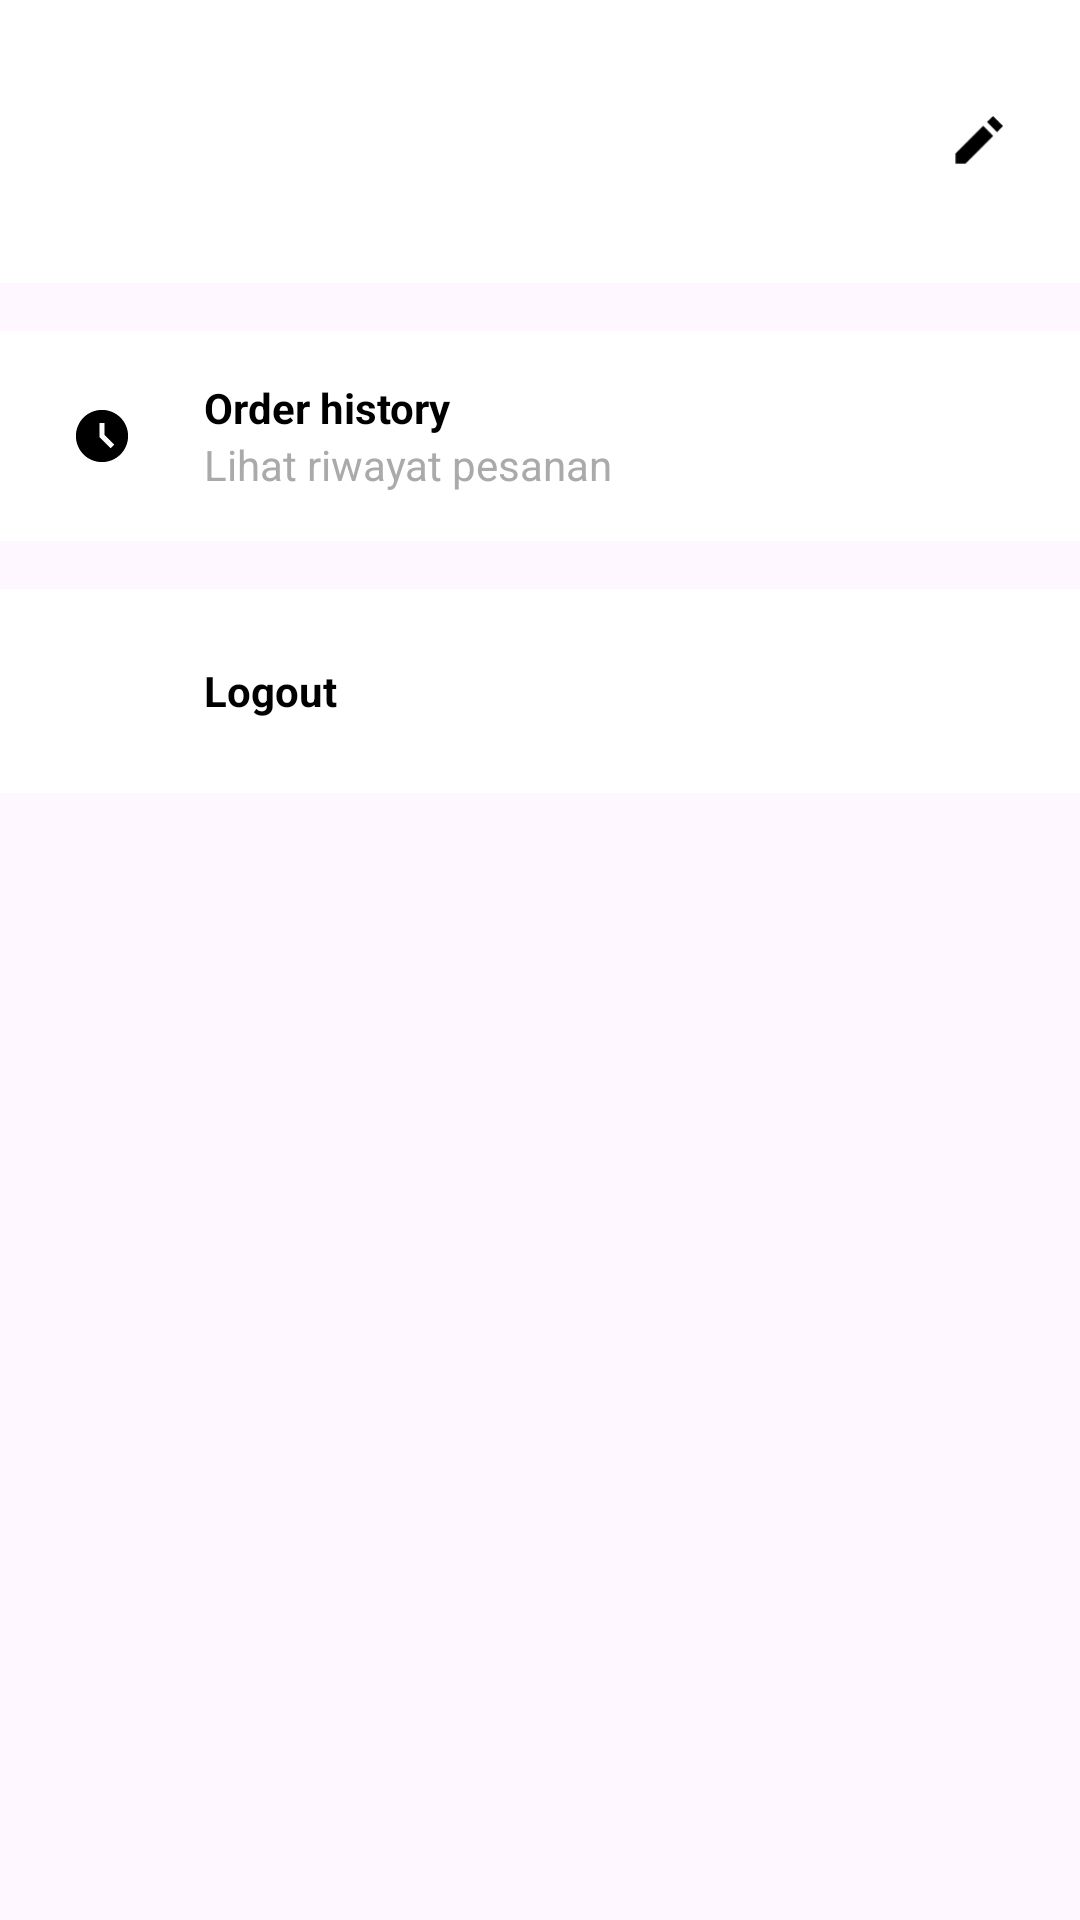

Write the Android layout XML for this screen, with the resource values it uses.
<!-- AndroidManifest.xml: application theme Theme.Restaurant -->
<!-- res/layout/fragment_user.xml -->
<?xml version="1.0" encoding="utf-8"?>
<LinearLayout xmlns:android="http://schemas.android.com/apk/res/android"
    xmlns:app="http://schemas.android.com/apk/res-auto"
    xmlns:tools="http://schemas.android.com/tools"
    android:layout_width="match_parent"
    android:layout_height="match_parent"
    tools:context=".UserFragment"
    android:layout_margin="20dp"
    android:orientation="vertical">

    <LinearLayout
        android:layout_width="match_parent"
        android:layout_height="wrap_content"
        android:orientation="horizontal"
        android:padding="16dp"
        android:background="@android:color/white">

        <LinearLayout
            android:layout_width="0dp"
            android:layout_height="wrap_content"
            android:layout_weight="1"
            android:orientation="vertical">

            <TextView
                android:id="@+id/nama_user"
                android:layout_width="match_parent"
                android:layout_height="wrap_content"
                android:text=""
                android:textSize="18sp"
                android:textStyle="bold"
                android:textColor="@android:color/black" />

            <TextView
                android:id="@+id/hp_user"
                android:layout_width="match_parent"
                android:layout_height="wrap_content"
                android:text=""
                android:textSize="14sp"
                android:textColor="@android:color/black" />

            <TextView
                android:id="@+id/alamat_user"
                android:layout_width="match_parent"
                android:layout_height="wrap_content"
                android:text=""
                android:textSize="14sp"
                android:ellipsize="end"
                android:maxLines="1"
                android:textColor="@android:color/black" />

        </LinearLayout>

        <ImageView
            android:id="@+id/edit_icon"
            android:layout_width="36dp"
            android:layout_height="36dp"
            android:src="@drawable/ic_edit_foreground"
            android:layout_gravity="center_vertical"
            android:padding="8dp" />

    </LinearLayout>

    <LinearLayout
        android:id="@+id/history_button"
        android:layout_width="match_parent"
        android:layout_height="wrap_content"
        android:orientation="vertical"
        android:layout_marginTop="16dp">

        <LinearLayout
            android:layout_width="match_parent"
            android:layout_height="wrap_content"
            android:orientation="horizontal"
            android:padding="16dp"
            android:background="@android:color/white">

            <ImageView
                android:layout_width="36dp"
                android:layout_height="36dp"
                android:src="@drawable/ic_history_foreground"
                android:layout_gravity="center_vertical" />

            <LinearLayout
                android:layout_width="0dp"
                android:layout_height="wrap_content"
                android:layout_weight="1"
                android:orientation="vertical"
                android:layout_marginStart="16dp">

                <TextView
                    android:layout_width="match_parent"
                    android:layout_height="wrap_content"
                    android:text="Order history"
                    android:textSize="14sp"
                    android:textStyle="bold"
                    android:textColor="@android:color/black" />

                <TextView
                    android:layout_width="match_parent"
                    android:layout_height="wrap_content"
                    android:text="Lihat riwayat pesanan"
                    android:textSize="14sp"
                    android:textColor="@android:color/darker_gray" />

            </LinearLayout>
        </LinearLayout>
    </LinearLayout>
    <LinearLayout
        android:id="@+id/logout_button"
        android:layout_width="match_parent"
        android:layout_height="wrap_content"
        android:orientation="vertical"
        android:layout_marginTop="16dp">

        <LinearLayout
            android:layout_width="match_parent"
            android:layout_height="wrap_content"
            android:orientation="horizontal"
            android:padding="16dp"
            android:background="@android:color/white">

            <ImageView
                android:layout_width="36dp"
                android:layout_height="36dp"
                android:layout_gravity="center_vertical"
                android:src="@drawable/ic_logout_foreground" />

            <LinearLayout
                android:layout_width="0dp"
                android:layout_height="match_parent"
                android:layout_weight="1"
                android:orientation="vertical"
                android:layout_marginStart="16dp">

                <TextView
                    android:layout_width="match_parent"
                    android:layout_height="match_parent"
                    android:text="Logout"
                    android:textSize="14sp"
                    android:textStyle="bold"
                    android:textColor="@android:color/black"
                    android:gravity="center_vertical" />

            </LinearLayout>
        </LinearLayout>
    </LinearLayout>


</LinearLayout>
<!-- resources referenced by this layout -->
<resources>
  <!-- drawable ic_edit_foreground (drawable) -->
  <vector xmlns:android="http://schemas.android.com/apk/res/android"
      android:width="108dp"
      android:height="108dp"
      android:viewportWidth="24"
      android:viewportHeight="24">
    <path
        android:fillColor="#FF000000"
        android:pathData="M18,2L15.586,4.414L19.586,8.414L22,6L18,2zM14.076,5.924L3,17L3,21L7,21L18.076,9.924L14.076,5.924z"/>
  </vector>
  <!-- drawable ic_history_foreground (drawable) -->
  <vector xmlns:android="http://schemas.android.com/apk/res/android"
      android:width="108dp"
      android:height="108dp"
      android:viewportWidth="24"
      android:viewportHeight="24"
      android:tint="#000000">
    <group android:scaleX="0.58"
        android:scaleY="0.58"
        android:translateX="5.04"
        android:translateY="5.04">
      <path
          android:fillColor="@android:color/white"
          android:pathData="M11.99,2C6.47,2 2,6.48 2,12s4.47,10 9.99,10C17.52,22 22,17.52 22,12S17.52,2 11.99,2zM15.29,16.71L11,12.41V7h2v4.59l3.71,3.71L15.29,16.71z"/>
    </group>
  </vector>
  <style name="Theme.Restaurant" parent="Base.Theme.Restaurant" />
  <style name="Base.Theme.Restaurant" parent="Theme.Material3.DayNight">
          
          
      </style>
</resources>
